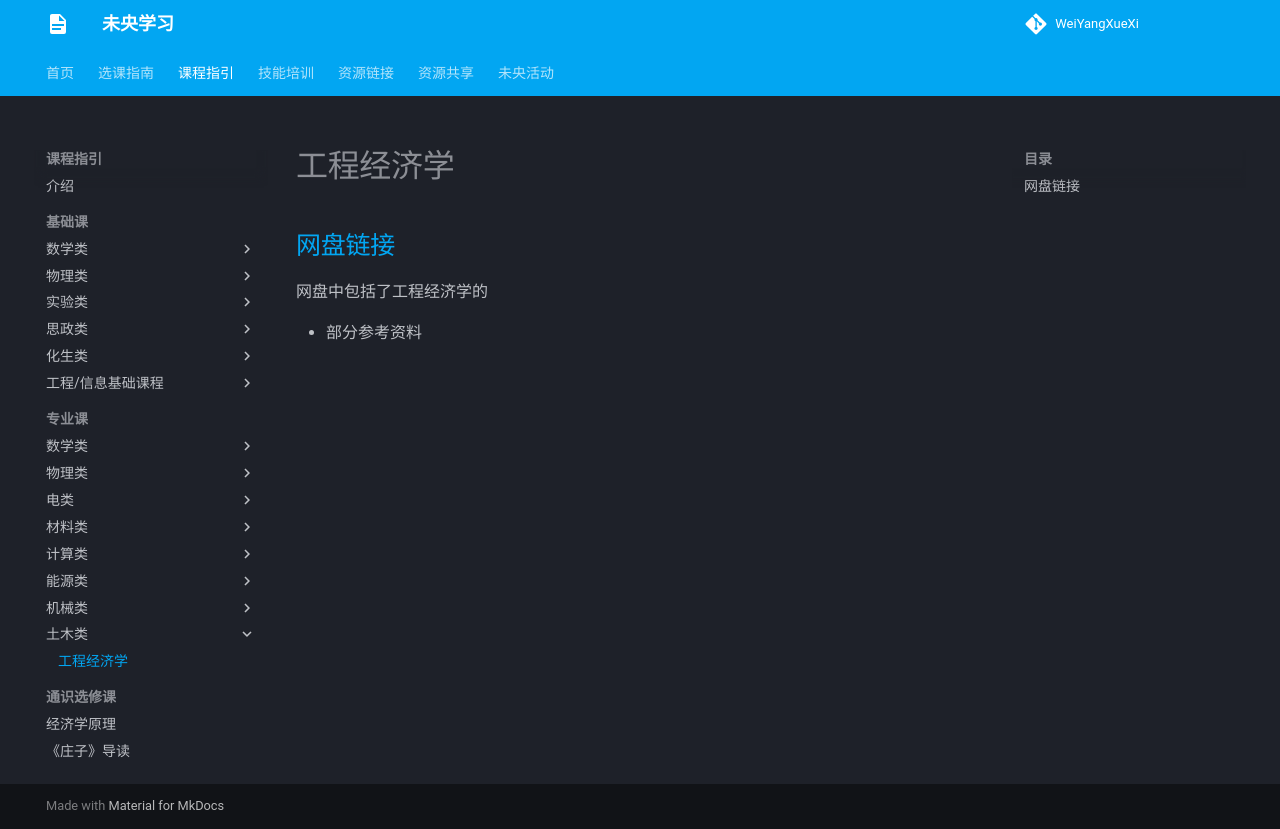

repository: WeiYangXueXi/WeiYangXueXi.github.io · page: courses/professional/civil/engineering_economics/index.html · generator: mkdocs

# 工程经济学

## [网盘链接](https://cloud.tsinghua.edu.cn/d/cc494ee97f884a3b9ffb)

网盘中包括了工程经济学的

- 部分参考资料
